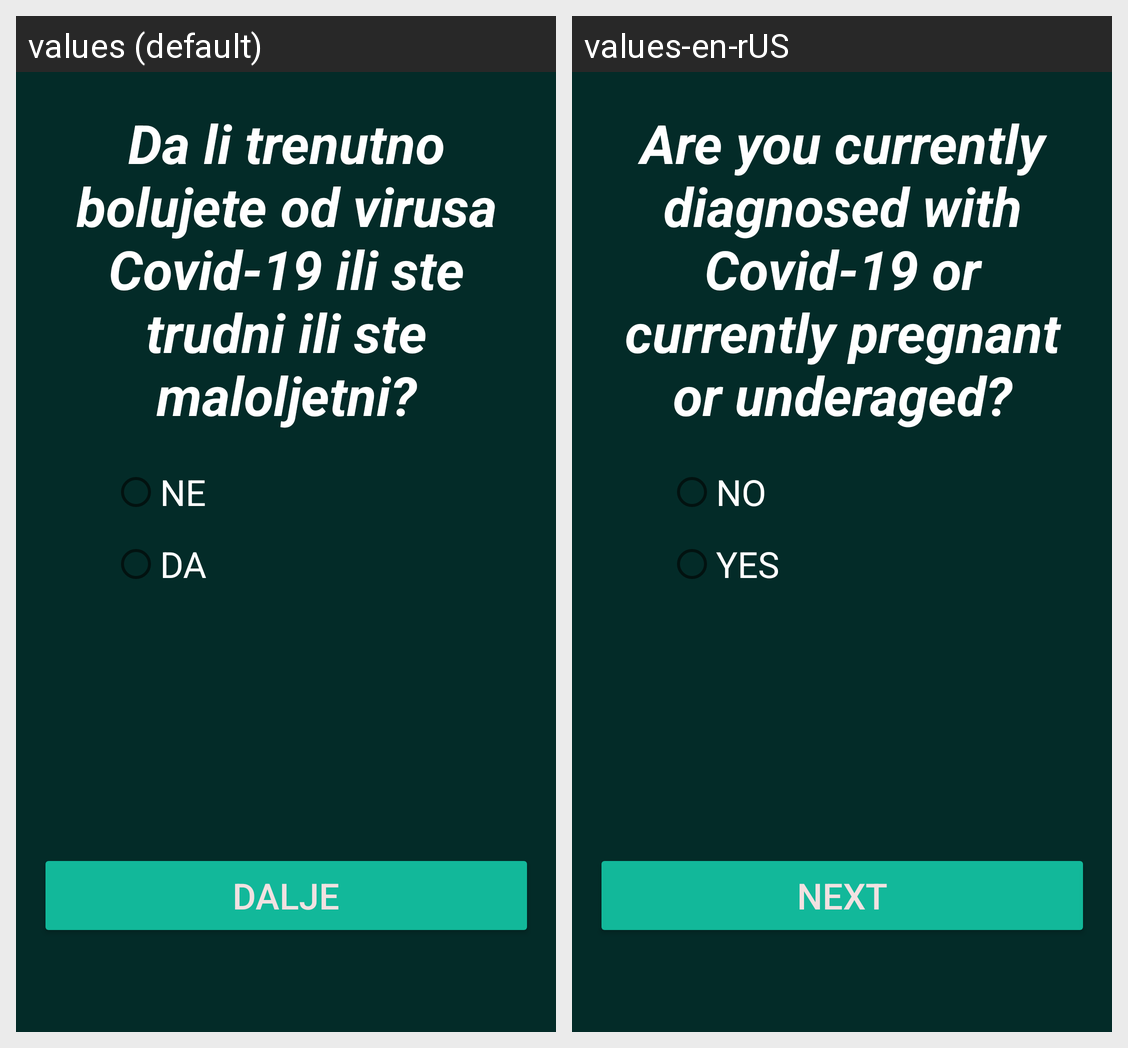

Strings drawn on this Android screen and how each of the app's shown locales translates them:
Android screen res/layout/fragment_check.xml rendered under 2 locales, left to right: values (default), values-en-rUS. Device: Nexus 5 (rendered at 1080×1920; each locale shown at half size, 540×960, under a caption strip naming it); theme Theme.Covid19.
Strings drawn on this screen, with the default value and each locale's value (text and hints the layout hard-codes, and strings that could not be matched under every locale, appear in the picture but are not listed):

ProvjeraPrepreka
  values: Da li trenutno bolujete od virusa Covid-19 ili ste trudni ili ste maloljetni?
  values-en-rUS: Are you currently diagnosed with Covid-19 or currently pregnant or underaged?

ne
  values: NE
  values-en-rUS: NO

da
  values: DA
  values-en-rUS: YES

dalje
  values: DALJE
  values-en-rUS: NEXT
